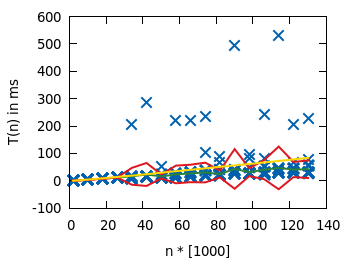

Data behind this chart, as committed beside it:
|V|*[1000], |E|*[1000], T(n), Erwartungswert, Standardabweichung, Erw.-StdAbw., Erw.+StdAbw., theo. T(n)
2.0, 3.998, 214.9, , , 
2.0, 3.998, 193, , , 
2.0, 3.998, 24.43, , , 
2.0, 3.998, 102.5, , , 
2.0, 3.998, 184.1, , , 
2.0, 3.998, 167.9, , , 
2.0, 3.998, 17.85, , , 
2.0, 3.998, 73.84, , , 
2.0, 3.998, 165.8, , , 
2.0, 3.998, 124.6, , , 
2.0, 3.998, 139.8, , , 
2.0, 3.998, 125.5, , , 
2.0, 3.998, 70.26, , , 
2.0, 3.998, 159.2, , , 
2.0, 3.998, 22.32, , , 
2.0, 3.998, 160.9, , , 
2.0, 3.998, 63.87, , , 
2.0, 3.998, 133.2, , , 
2.0, 3.998, 151.7, , , 
2.0, 3.998, 71.35, , , 
2.0, 3.998, 154.7, , , 
2.0, 3.998, 91.97, , , 
2.0, 3.998, 149.3, , , 
2.0, 3.998, 30.63, , , 
2.0, 3.998, 36.33, , , 
2.0, 3.998, 171.4, , , 
2.0, 3.998, 131.7, , , 
2.0, 3.998, 63.06, , , 
2.0, 3.998, 15.64, , , 
2.0, 3.998, 19.09, , , 
2.0, 3.998, 32.07, , , 
2.0, 3.998, 72.7, , , 
2.0, 3.998, 129.8, , , 
2.0, 3.998, 154.5, , , 
2.0, 3.998, 43.33, , , 
2.0, 3.998, 143.3, , , 
2.0, 3.998, 143, , , 
2.0, 3.998, 110.1, , , 
2.0, 3.998, 151.9, , , 
2.0, 3.998, 116.2, 108.2, 56.1, 52.09, 164.3, 0.6839
10.0, 20, 6593, , , 
10.0, 20, 3509, , , 
10.0, 20, 3973, , , 
10.0, 20, 3571, , , 
10.0, 20, 3398, , , 
10.0, 20, 3166, , , 
10.0, 20, 4268, , , 
10.0, 20, 3398, , , 
10.0, 20, 4182, , , 
10.0, 20, 2758, , , 
10.0, 20, 4311, , , 
10.0, 20, 2973, , , 
10.0, 20, 3708, , , 
10.0, 20, 3212, , , 
10.0, 20, 3860, , , 
10.0, 20, 4191, , , 
10.0, 20, 3538, , , 
10.0, 20, 3715, , , 
10.0, 20, 3661, , , 
10.0, 20, 3749, , , 
... 141 more rows
